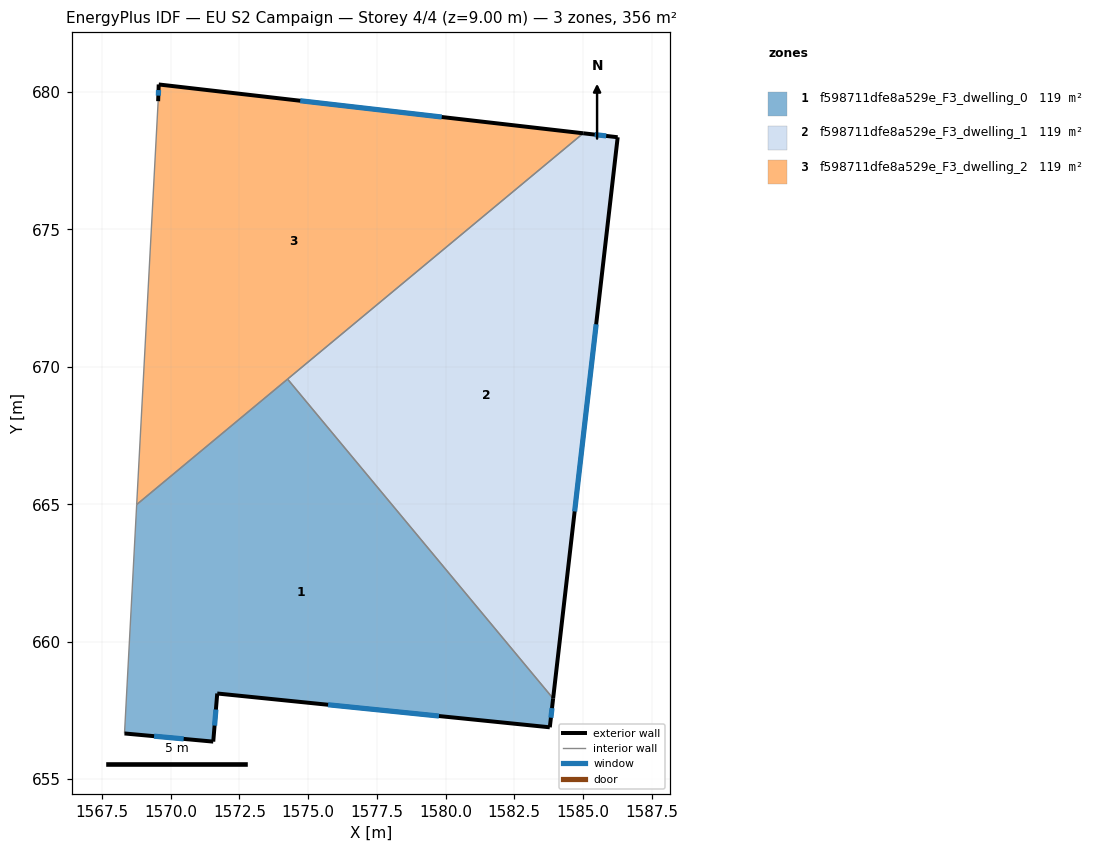
=== STOREY PLAN SPEC (per zone: floor XY polygon, exterior-wall plan segments, windows/doors) ===
zone 1: f598711dfe8a529e_F3_dwelling_0  (118.7 m²)
  floor: (1574.25, 669.55) (1583.91, 657.93) (1583.79, 656.89) (1571.69, 658.12) (1571.55, 656.37) (1568.32, 656.66) (1568.76, 664.99)
  exterior wall: (1571.55, 656.37) – (1571.69, 658.12)  [1.8 m]
    window: (1571.60, 656.95) – (1571.64, 657.53)  [0.6 m²]
  exterior wall: (1568.32, 656.66) – (1571.55, 656.37)  [3.2 m]
    window: (1569.39, 656.56) – (1570.47, 656.46)  [1.1 m²]
  exterior wall: (1583.79, 656.89) – (1583.91, 657.93)  [1.1 m]
    window: (1583.83, 657.24) – (1583.87, 657.58)  [0.4 m²]
  exterior wall: (1571.69, 658.12) – (1583.79, 656.89)  [12.2 m]
    window: (1575.72, 657.71) – (1579.76, 657.30)  [4.1 m²]
  interior walls: 3
zone 2: f598711dfe8a529e_F3_dwelling_1  (118.7 m²)
  floor: (1586.26, 678.36) (1583.91, 657.93) (1574.25, 669.55) (1585.01, 678.50)
  exterior wall: (1586.26, 678.36) – (1585.01, 678.50)  [1.3 m]
    window: (1585.84, 678.40) – (1585.43, 678.45)  [0.4 m²]
  exterior wall: (1583.91, 657.93) – (1586.26, 678.36)  [20.6 m]
    window: (1584.70, 664.74) – (1585.48, 671.55)  [6.9 m²]
  interior walls: 2
zone 3: f598711dfe8a529e_F3_dwelling_2  (118.7 m²)
  floor: (1585.01, 678.50) (1568.76, 664.99) (1569.54, 679.67) (1569.56, 680.28)
  exterior wall: (1569.56, 680.28) – (1569.54, 679.67)  [0.6 m]
    window: (1569.56, 680.07) – (1569.55, 679.87)  [0.2 m²]
  exterior wall: (1585.01, 678.50) – (1569.56, 680.28)  [15.5 m]
    window: (1579.86, 679.09) – (1574.71, 679.68)  [5.2 m²]
  interior walls: 3

=== DERIVED (storey summary) ===
Building: EU S2 Campaign
Storey: 4 of 4  (floor level z = 9.00 m)
Storey gross floor area: 356.0 m²
Zones on this storey: 3
  - f598711dfe8a529e_F3_dwelling_0: floor 118.7 m²; exterior wall 18.2 m (54.7 m²); 4 window(s) 6.1 m²; WWR 11.1%
  - f598711dfe8a529e_F3_dwelling_1: floor 118.7 m²; exterior wall 21.8 m (65.5 m²); 2 window(s) 7.3 m²; WWR 11.1%
  - f598711dfe8a529e_F3_dwelling_2: floor 118.7 m²; exterior wall 16.2 m (48.5 m²); 2 window(s) 5.4 m²; WWR 11.1%
Zone adjacency (shared interzone walls):
  - f598711dfe8a529e_F3_dwelling_0 ↔ f598711dfe8a529e_F3_dwelling_1
  - f598711dfe8a529e_F3_dwelling_0 ↔ f598711dfe8a529e_F3_dwelling_2
  - f598711dfe8a529e_F3_dwelling_1 ↔ f598711dfe8a529e_F3_dwelling_2